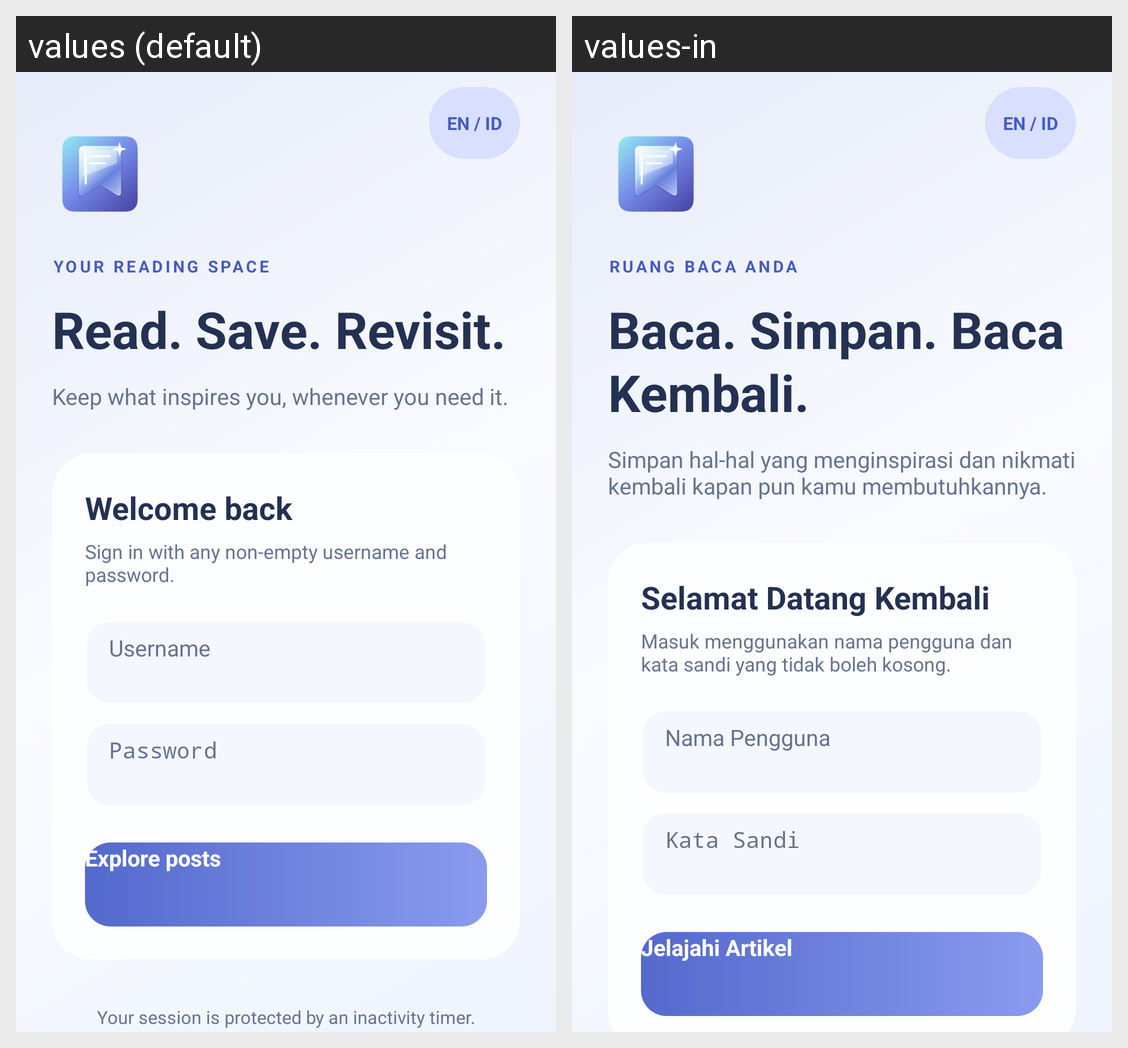

For this localized Android screen grid, give each drawn string resource with its value in every locale shown.
Android screen res/layout/activity_login.xml rendered under 2 locales, left to right: values (default), values-in. Device: Nexus 5 (rendered at 1080×1920; each locale shown at half size, 540×960, under a caption strip naming it); theme Theme.TestCodeAsp.Starting.
Strings drawn on this screen, with the default value and each locale's value (text and hints the layout hard-codes, and strings that could not be matched under every locale, appear in the picture but are not listed):

welcome_badge
  values: YOUR READING SPACE
  values-in: RUANG BACA ANDA

welcome_title
  values: Read. Save. Revisit.
  values-in: Baca. Simpan. Baca Kembali.

welcome_subtitle
  values: Keep what inspires you, whenever you need it.
  values-in: Simpan hal-hal yang menginspirasi dan nikmati kembali kapan pun kamu membutuhkannya.

login_heading
  values: Welcome back
  values-in: Selamat Datang Kembali

login_subtitle
  values: Sign in with any non-empty username and password.
  values-in: Masuk menggunakan nama pengguna dan kata sandi yang tidak boleh kosong.

username_hint
  values: Username
  values-in: Nama Pengguna

password_hint
  values: Password
  values-in: Kata Sandi

sign_in
  values: Explore posts
  values-in: Jelajahi Artikel
